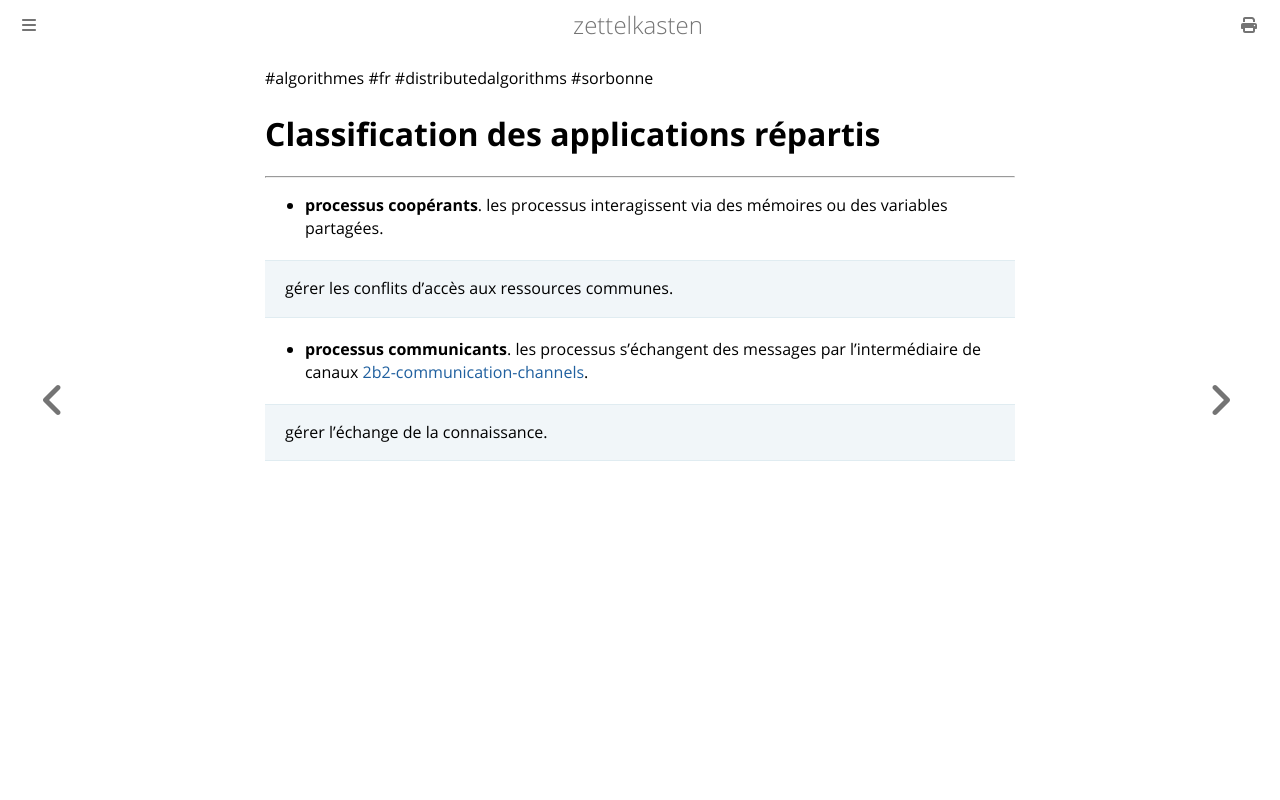

repository: aliasgwynplaine/z · page: 2b1-distributed-apps-classification.html · generator: mdbook

#algorithmes #fr #distributedalgorithms #sorbonne
# Classification des applications répartis
---
+ **processus coopérants**. les processus interagissent via des mémoires ou des variables partagées.
> gérer les conflits d’accès aux ressources communes.
+ **processus communicants**. les processus s’échangent des messages par l'intermédiaire de canaux [2b2-communication-channels](2b2-communication-channels.md).
> gérer l'échange de la connaissance.
